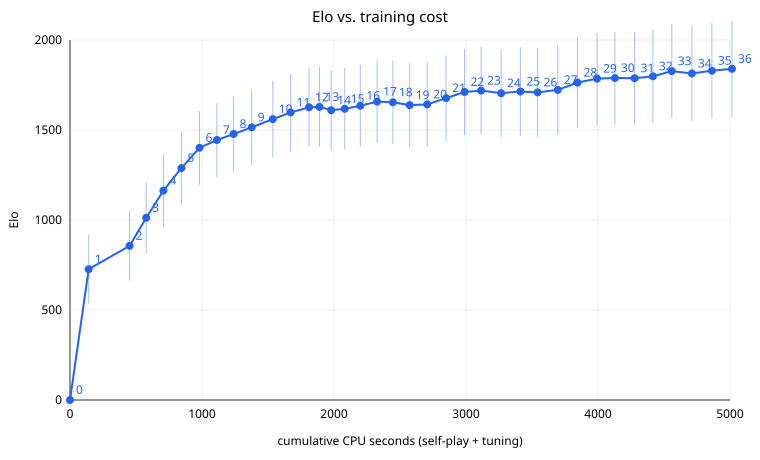

The file beside this chart, header and first rows:
gen, games, positions, selfplay_cpu_s, tune_cpu_s, cum_cpu_s, val_loss, elo_vs_prev, err_vs_prev, elo_chain, err_chain, elo_vs_gen0, err_vs_gen0, pieces, notes
0, 0, 0, 0, 0, 0, , 0, 0, 0, 0, 0, 0, , 
1, 2000, 314827, 134.8, 6.649, 141.5, 0.1442, 726.9, 190.2, 726.9, 190.2, 726.9, 190.2, P=33 N=25 B=29 R=59 Q=116 K=-3  (pawn = …, 
2, 2000, 194190, 100.9, 208.9, 451.3, 0.1425, 129.9, 34.6, 856.8, 193.3, 919.5, 196.7, P=40 N=35 B=43 R=89 Q=154 K=-10  (pawn =…, 
3, 2000, 207829, 110.9, 15.11, 577.3, 0.1397, 155.5, 35.2, 1012, 196.5, 798.3, 241.4, P=48 N=43 B=55 R=121 Q=239 K=-9  (pawn =…, 
4, 2000, 220960, 119.1, 11.44, 707.8, 0.1343, 151.3, 34.0, 1164, 199.4, 919.5, 196.7, P=53 N=54 B=65 R=150 Q=288 K=-7  (pawn =…, 
5, 2000, 232034, 124.2, 12.2, 844.2, 0.131, 125.0, 33.1, 1289, 202.1, 969.7, 174.2, P=56 N=62 B=76 R=171 Q=324 K=-5  (pawn =…, 
6, 2000, 230094, 123.6, 13.21, 981.1, 0.1285, 112.3, 32.8, 1401, 204.8, 848.7, 222.5, P=58 N=70 B=84 R=187 Q=358 K=-2  (pawn =…, 
7, 2000, 226772, 117.9, 14.12, 1113, 0.1257, 43.7, 31.1, 1445, 207.1, 919.5, 196.7, P=61 N=78 B=92 R=199 Q=386 K=3  (pawn = …, 
8, 2000, 227845, 118, 8.665, 1240, 0.1234, 33.1, 31.0, 1478, 209.4, 848.7, 222.5, P=62 N=83 B=98 R=204 Q=388 K=4  (pawn = …, 
9, 2000, 223657, 116.3, 20.7, 1377, 0.1223, 36.6, 30.8, 1514, 211.7, 919.5, 196.7, P=65 N=92 B=108 R=219 Q=420 K=15  (pawn …, 
10, 2000, 228625, 119.4, 40.1, 1536, 0.1201, 46.3, 31.0, 1561, 214.0, 777.6, 248.0, P=66 N=96 B=113 R=223 Q=429 K=29  (pawn …, 
11, 2000, 217277, 114.4, 20.61, 1671, 0.1189, 36.6, 31.2, 1597, 216.2, 880.6, 208.2, P=68 N=102 B=120 R=229 Q=445 K=35  (pawn…, 
12, 2000, 217091, 115.1, 24.32, 1811, 0.1185, 28.7, 32.4, 1626, 218.6, 848.7, 222.5, P=69 N=107 B=125 R=236 Q=455 K=36  (pawn…, 
13, 2000, 216083, 64.64, 14.7, 1890, 0.1183, 2.6, 31.4, 1628, 220.9, 798.3, 241.4, P=71 N=113 B=131 R=241 Q=465 K=37  (pawn…, 
14, 2000, 217417, 70.7, 18.1, 1979, 0.1178, -18.3, 31.4, 1610, 223.1, 821.7, 230.9, P=71 N=118 B=135 R=245 Q=479 K=39  (pawn…, 
15, 2000, 216162, 81.31, 20.61, 2081, 0.117, 7.8, 31.1, 1618, 225.3, 919.5, 196.7, P=73 N=122 B=138 R=250 Q=490 K=39  (pawn…, 
16, 2000, 216032, 90.35, 28.43, 2200, 0.1163, 16.5, 31.6, 1634, 227.5, 919.5, 196.7, P=74 N=126 B=142 R=255 Q=501 K=39  (pawn…, 
17, 2000, 219946, 97.87, 29.18, 2327, 0.1162, 23.5, 31.8, 1658, 229.7, 1040, 154.9, P=75 N=128 B=145 R=259 Q=511 K=40  (pawn…, 
18, 2000, 216668, 100.9, 18.4, 2446, 0.1165, -4.3, 31.6, 1654, 231.8, 919.5, 196.7, P=76 N=130 B=147 R=260 Q=512 K=40  (pawn…, 
19, 2000, 210451, 100.9, 26.77, 2574, 0.1161, -15.6, 31.6, 1638, 234.0, 919.5, 196.7, P=77 N=132 B=150 R=265 Q=520 K=41  (pawn…, 
20, 2000, 211875, 102.9, 29.65, 2706, 0.1155, 4.3, 31.9, 1642, 236.1, 1040, 154.9, P=77 N=136 B=154 R=268 Q=528 K=42  (pawn…, 
21, 2000, 210382, 104.7, 38.26, 2849, 0.1154, 34.9, 31.9, 1677, 238.3, 1040, 154.9, P=78 N=138 B=157 R=271 Q=534 K=43  (pawn…, 
22, 2000, 211333, 106.1, 33.12, 2988, 0.1148, 34.0, 31.6, 1711, 240.4, 1040, 154.9, P=79 N=140 B=159 R=273 Q=536 K=43  (pawn…, 
23, 2000, 209627, 105.6, 20.15, 3114, 0.115, 7.8, 31.5, 1719, 242.4, 880.6, 208.2, P=79 N=140 B=160 R=273 Q=536 K=43  (pawn…, 
24, 2000, 210201, 107, 44.71, 3266, 0.1149, -14.8, 31.6, 1704, 244.5, 1040, 154.9, P=80 N=144 B=164 R=277 Q=549 K=44  (pawn…, 
25, 2000, 209997, 107.5, 38.66, 3412, 0.115, 9.6, 31.5, 1714, 246.5, 1040, 154.9, P=80 N=145 B=165 R=278 Q=550 K=44  (pawn…, 
26, 2000, 209958, 108.5, 22.01, 3542, 0.1148, -5.2, 31.4, 1709, 248.5, 1040, 154.9, P=80 N=145 B=165 R=278 Q=550 K=44  (pawn…, 
27, 2000, 213228, 112.4, 41.11, 3696, 0.1147, 13.9, 31.7, 1723, 250.5, 1040, 154.9, P=80 N=148 B=169 R=282 Q=553 K=45  (pawn…, 
28, 2000, 215803, 108.7, 40.49, 3845, 0.1146, 41.0, 31.7, 1764, 252.5, 919.5, 196.7, P=81 N=150 B=170 R=283 Q=556 K=45  (pawn…, 
29, 2000, 212896, 110.3, 38.23, 3993, 0.1141, 21.7, 31.9, 1785, 254.5, 919.5, 196.7, P=81 N=151 B=171 R=284 Q=559 K=47  (pawn…, 
30, 2000, 208881, 108.1, 26.32, 4128, 0.1141, 3.5, 31.9, 1789, 256.5, 919.5, 196.7, P=82 N=152 B=172 R=284 Q=560 K=47  (pawn…, 
31, 2000, 211813, 108.9, 40.22, 4277, 0.1144, -0.9, 31.1, 1788, 258.4, 919.5, 196.7, P=82 N=154 B=175 R=287 Q=565 K=47  (pawn…, 
32, 2000, 209154, 108.8, 30.3, 4416, 0.1142, 10.4, 31.8, 1798, 260.3, 919.5, 196.7, P=82 N=155 B=176 R=287 Q=566 K=47  (pawn…, 
33, 2000, 214289, 111.7, 31.14, 4559, 0.1143, 28.7, 31.9, 1827, 262.3, 919.5, 196.7, P=83 N=156 B=177 R=287 Q=567 K=47  (pawn…, 
34, 2000, 211351, 112, 40.15, 4711, 0.1142, -13.0, 31.8, 1814, 264.2, 919.5, 196.7, P=83 N=157 B=178 R=290 Q=571 K=47  (pawn…, 
35, 2000, 210923, 110.5, 41.08, 4863, 0.1144, 15.6, 31.4, 1830, 266.1, 848.7, 222.5, P=84 N=158 B=179 R=291 Q=575 K=48  (pawn…, 
36, 2000, 211928, 112.2, 40.14, 5015, 0.1144, 10.4, 31.6, 1840, 267.9, 848.7, 222.5, P=84 N=159 B=181 R=293 Q=579 K=48  (pawn…, 
